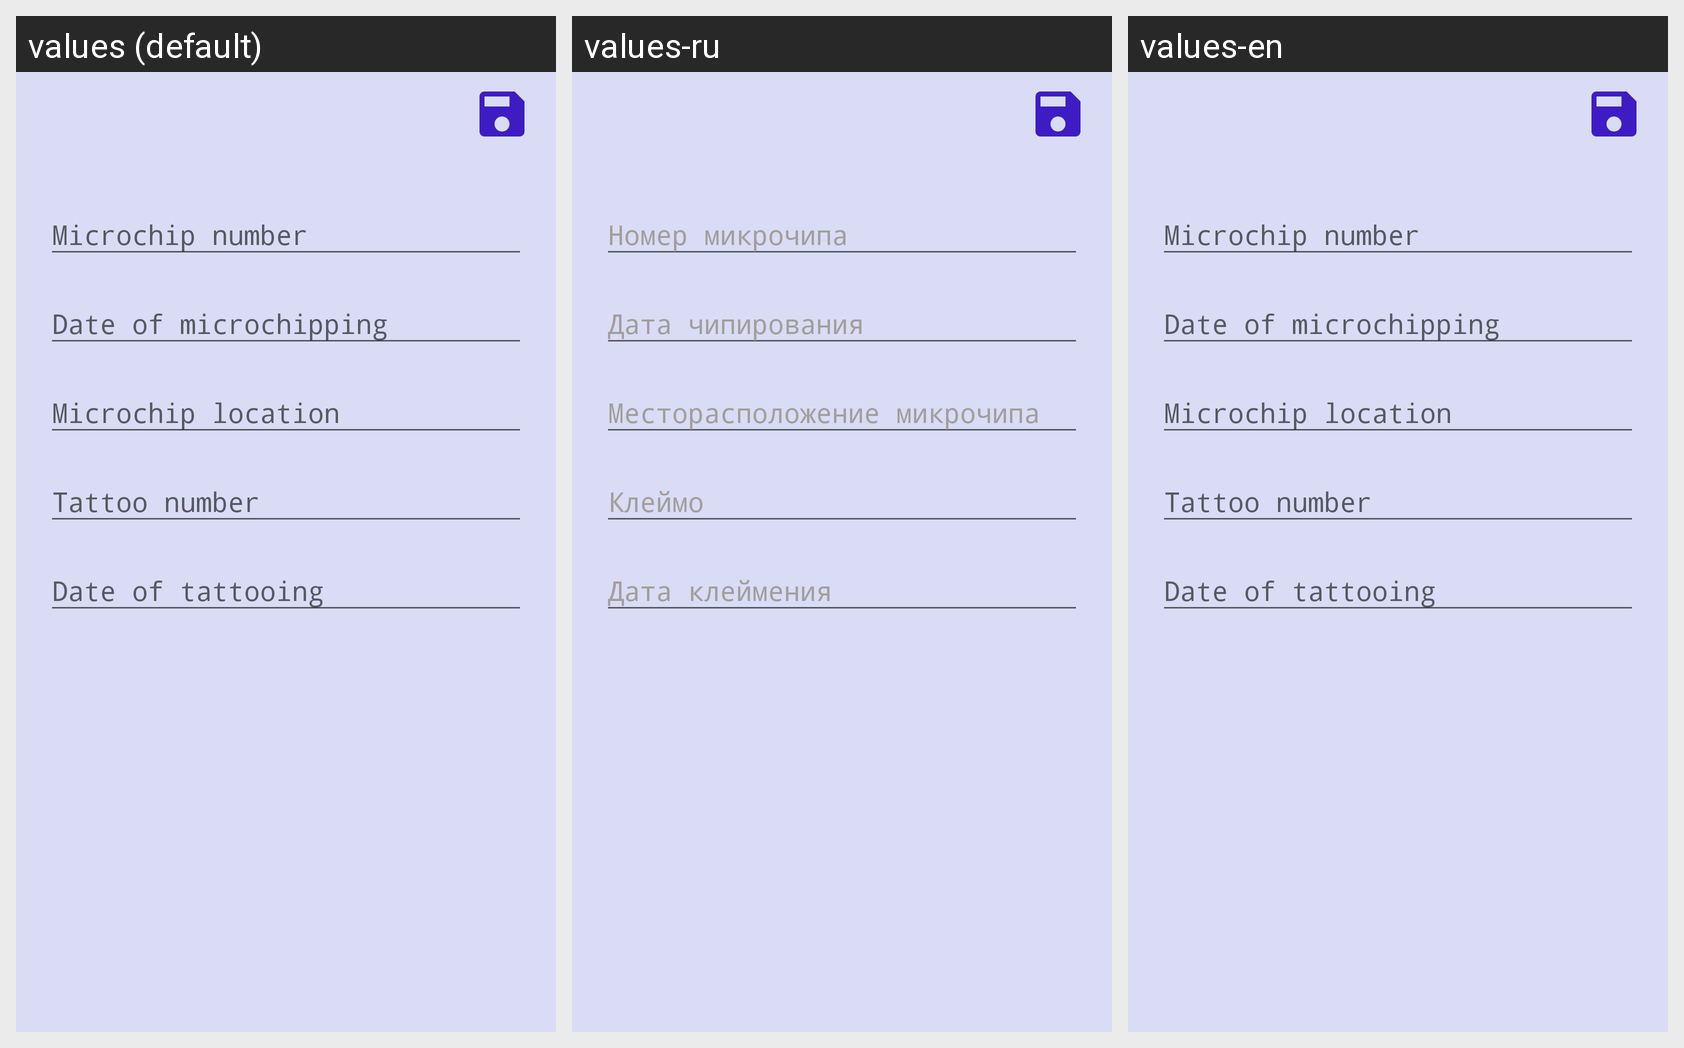

For this localized Android screen grid, give each drawn string resource with its value in every locale shown.
Android screen res/layout/fragment_identification.xml rendered under 3 locales, left to right: values (default), values-ru, values-en. Device: Nexus 5 (rendered at 1080×1920; each locale shown at half size, 540×960, under a caption strip naming it); theme Theme.MyPetsApp.
Strings drawn on this screen, with the default value and each locale's value (text and hints the layout hard-codes, and strings that could not be matched under every locale, appear in the picture but are not listed):

microchipNumber
  values: Microchip number
  values-ru: Номер микрочипа
  values-en: Microchip number  [not translated; the default value is used]

dateOfMicrochipping
  values: Date of microchipping
  values-ru: Дата чипирования
  values-en: Date of microchipping  [not translated; the default value is used]

microchipLocation
  values: Microchip location
  values-ru: Месторасположение микрочипа
  values-en: Microchip location  [not translated; the default value is used]

tattooNumber
  values: Tattoo number
  values-ru: Клеймо
  values-en: Tattoo number  [not translated; the default value is used]

dateOfTattooing
  values: Date of tattooing
  values-ru: Дата клеймения
  values-en: Date of tattooing  [not translated; the default value is used]
